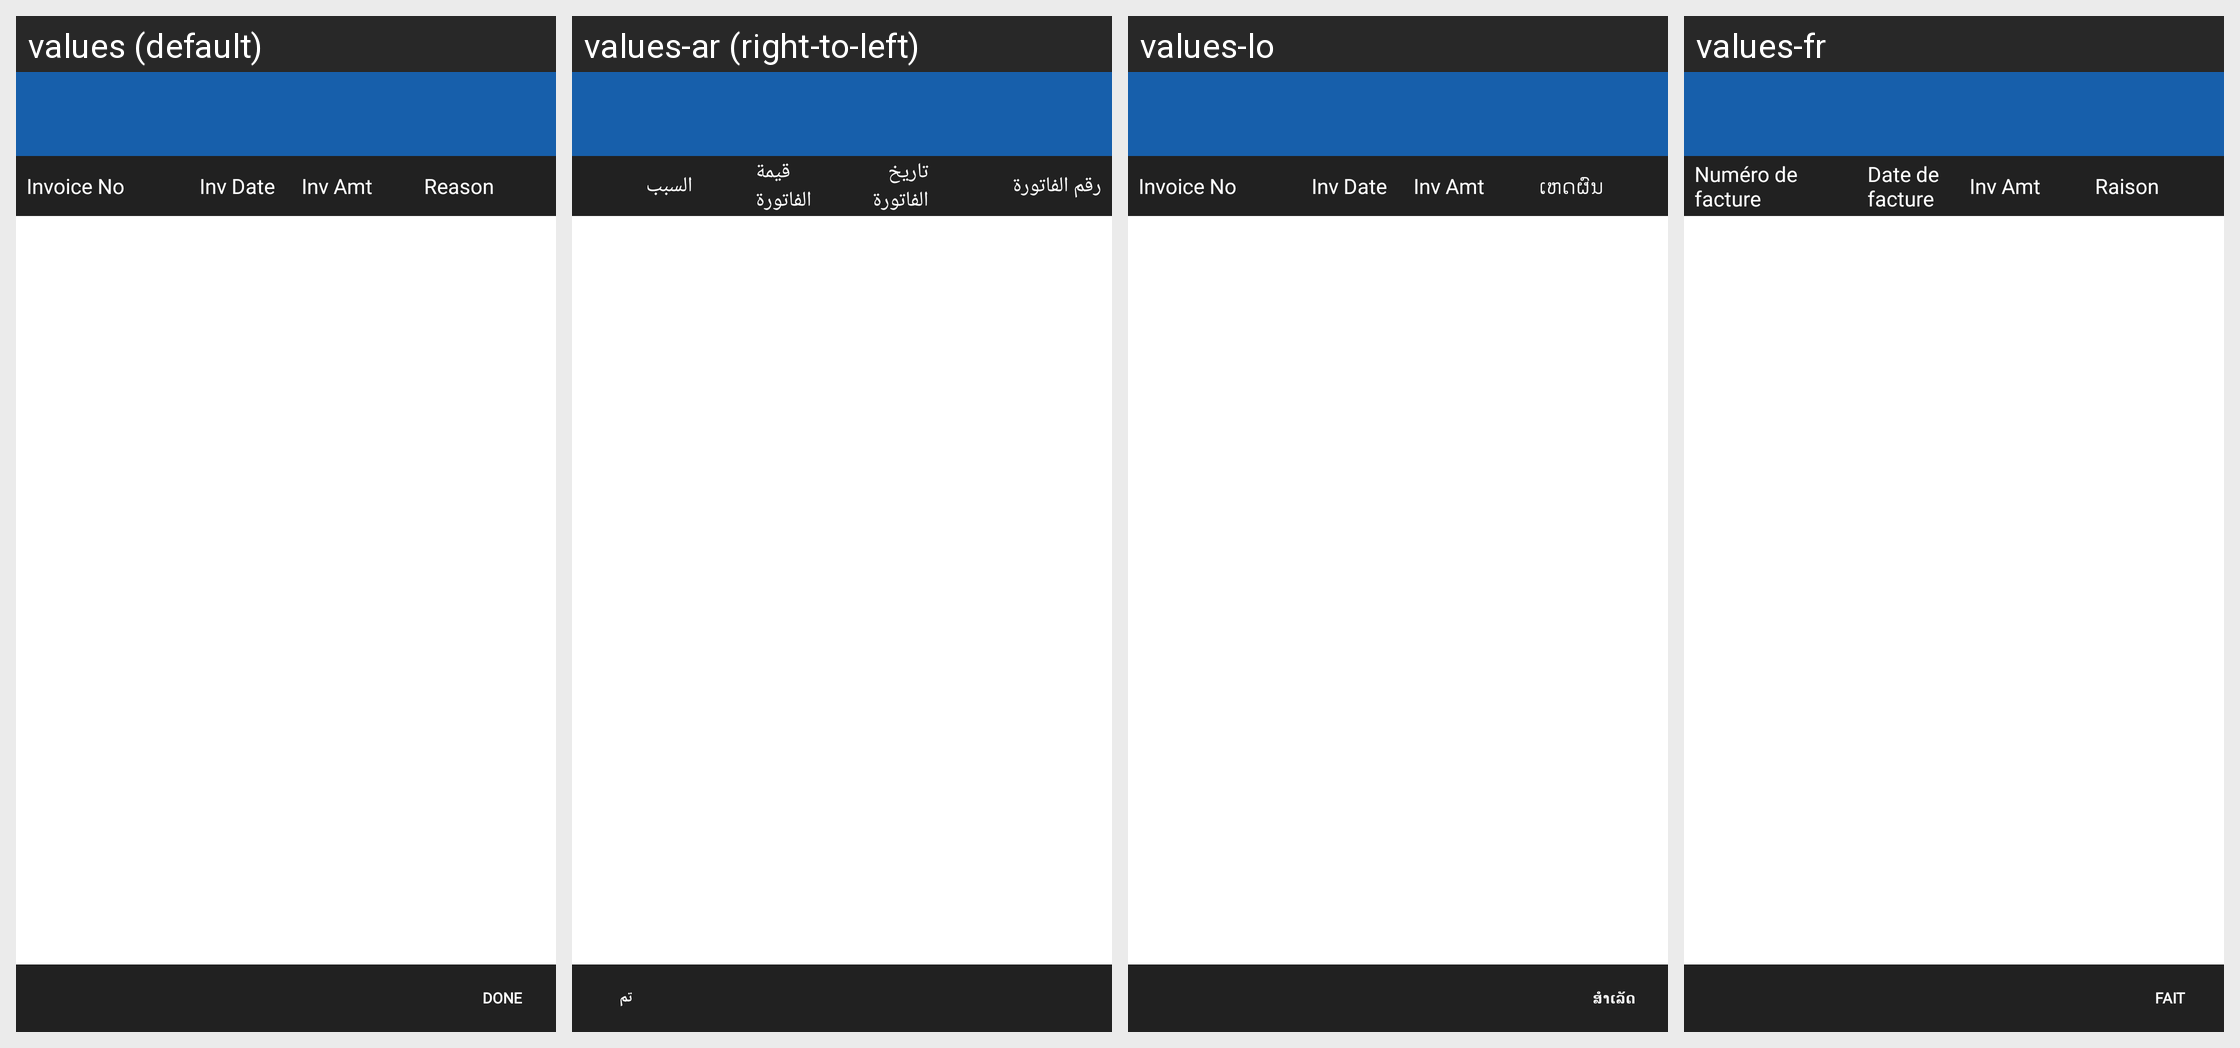

The Android screen above is rendered under several locales of the same app. Produce the string resources it draws, with the default and per-locale values.
Android screen res/layout/activity_no_collection_reason.xml rendered under 4 locales, left to right: values (default), values-ar (right-to-left), values-lo, values-fr. Device: Nexus 5 (rendered at 1080×1920; each locale shown at half size, 540×960, under a caption strip naming it); theme MVPTheme.Blue.
Other locales in the repository, not shown: values-es, values-in, values-th, values-tr, values-vi, values-zh.
Strings drawn on this screen, with the default value and each locale's value (text and hints the layout hard-codes, and strings that could not be matched under every locale, appear in the picture but are not listed):

invoice_no
  values: Invoice No
  values-ar: رقم الفاتورة
  values-lo: Invoice No
  values-fr: Numéro de facture

inv_date
  values: Inv Date
  values-ar: تاريخ الفاتورة
  values-lo: Inv Date
  values-fr: Date de facture

inv_amt
  values: Inv Amt
  values-ar: قيمة الفاتورة
  values-lo: Inv Amt
  values-fr: Inv Amt

reason
  values: Reason
  values-ar: السبب
  values-lo: ເຫດຜົນ
  values-fr: Raison

done
  values: Done
  values-ar: تم
  values-lo: ສຳເລັດ
  values-fr: Fait
